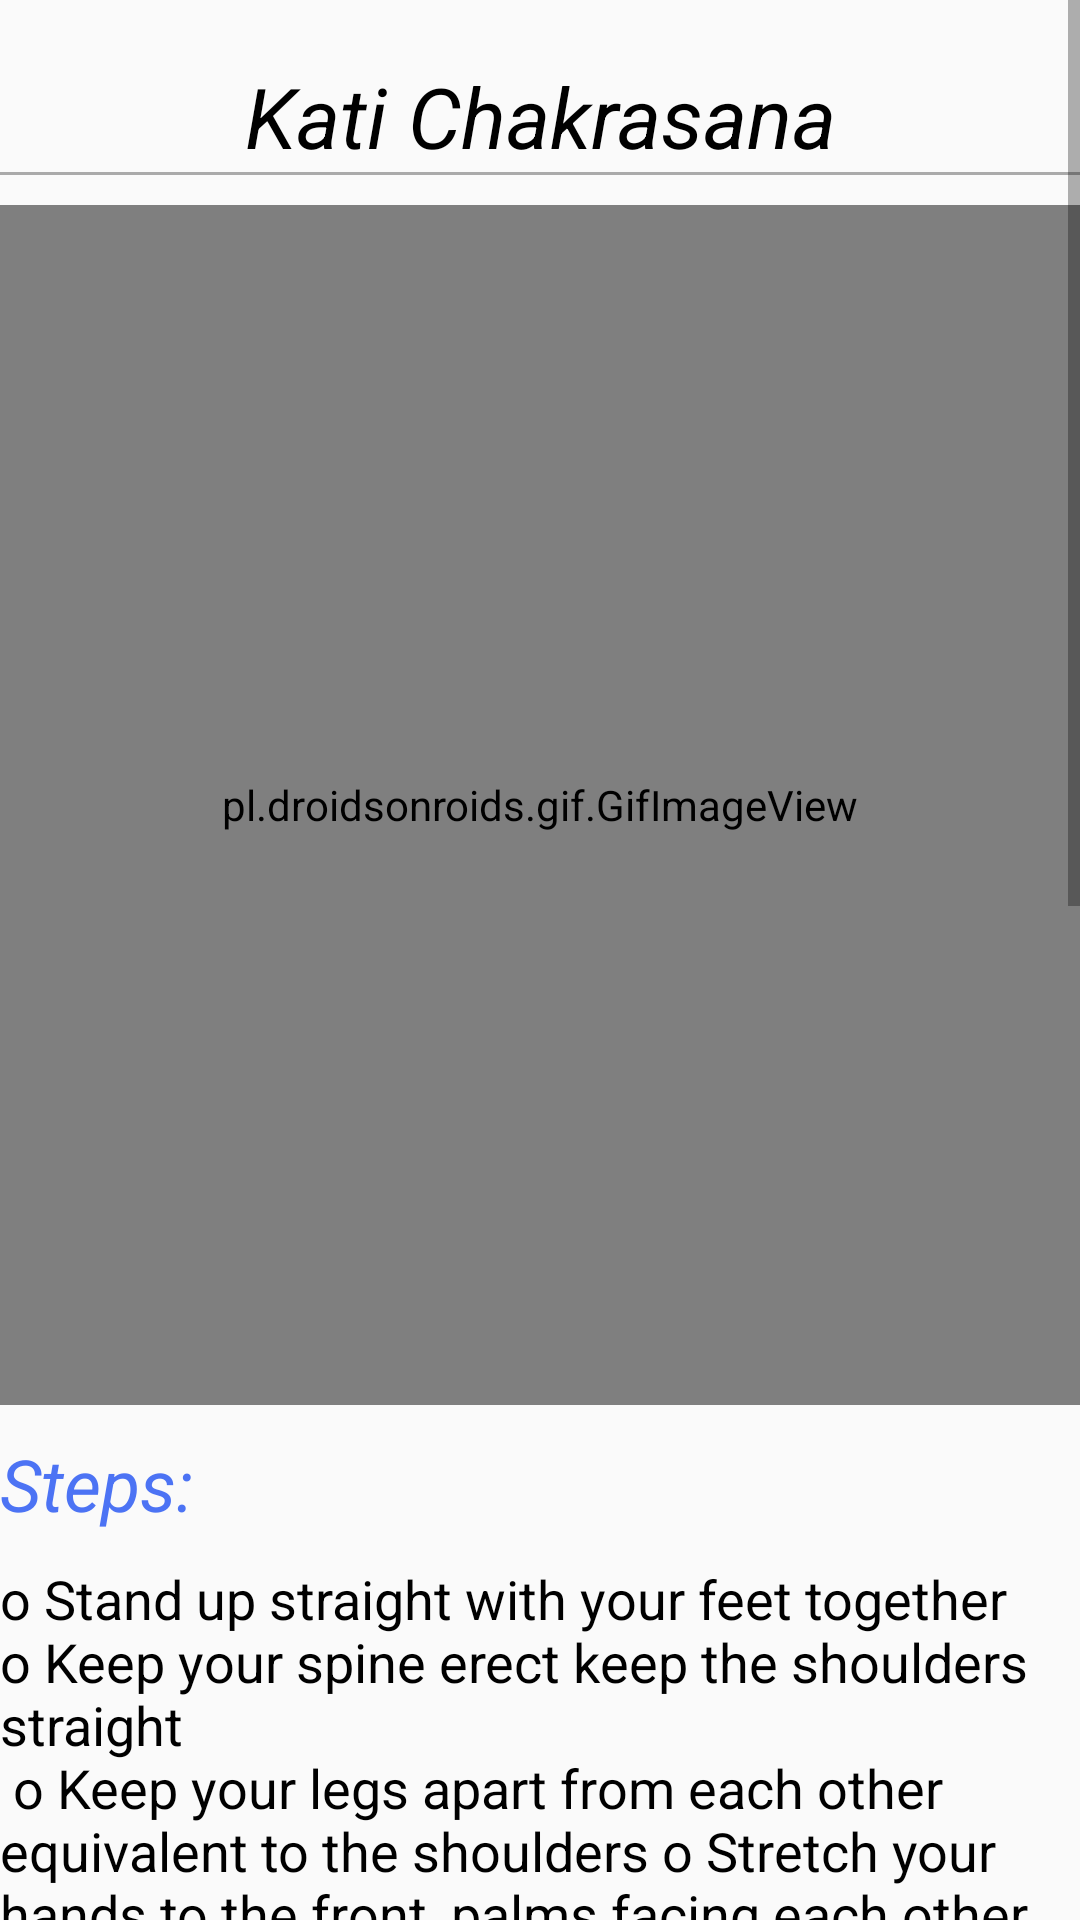

Here is an Android app screen rendered from its layout file. Give the layout XML and the strings, colors and styles it references.
<!-- AndroidManifest.xml: application theme AppTheme -->
<!-- res/layout/activity_kati_chakrasana.xml -->
<?xml version="1.0" encoding="utf-8"?>
<ScrollView xmlns:android="http://schemas.android.com/apk/res/android"
    xmlns:tools="http://schemas.android.com/tools"
    android:layout_width="match_parent"
    android:layout_height="match_parent"
    tools:context="com.apkglobal.yoga.Kati_chakrasana">

    <LinearLayout
        android:layout_width="match_parent"
        android:layout_height="wrap_content"
        android:orientation="vertical">

        
        <TextView
            style="@style/headings"
            android:layout_width="match_parent"
            android:layout_height="wrap_content"
            android:text="Kati Chakrasana" />

        <View
            android:layout_width="match_parent"
            android:layout_height="1dp"
            android:background="@android:color/darker_gray" />


        
        <pl.droidsonroids.gif.GifImageView
            android:layout_marginTop="10dp"
            android:layout_width="match_parent"
            android:layout_height="400dp"
            android:src="@drawable/katichakasana" />

        
        <TextView
            style="@style/subheading"
            android:layout_width="match_parent"
            android:layout_height="wrap_content"
            android:text="Steps:" />

        <TextView
            style="@style/normaltext"
            android:layout_width="match_parent"
            android:layout_height="wrap_content"
            android:text="@string/katichakrasana" />

        <TextView
            style="@style/subheading"
            android:layout_width="match_parent"
            android:layout_height="wrap_content"
            android:text="Benefits: " />

        <TextView
            style="@style/normaltext"
            android:layout_width="match_parent"
            android:layout_height="wrap_content"
            android:text="@string/katichakrasana_benefits" />

    </LinearLayout>

</ScrollView>
<!-- resources referenced by this layout -->
<resources>
  <string name="katichakrasana">
          o Stand up straight with your feet together
  o Keep your spine erect keep the shoulders straight\n
  o Keep your legs apart from each other equivalent to the shoulders
  o Stretch your hands to the front, palms facing each other\n
  o Your hands should be in line with the shoulders\n
  o First inhale and then while exhaling twist from the waist to the right and look back over the right\n
  o Keep your breath out and stay in this position as long as possible\n
  o Inhale and slowly come back to the center\n
  o Exhale and twist from the waist to the left and look back over the left\n
  o Keep your breath out\n
  o Stay in this final posture as long as possible\n
  o Come back to the center and relax\n
  o In the twisted position if you want to stay for longer then you need slowly keep on breathing\n
  o This is the complete cycle of this posture\n
  o Practice can be repeated 10 to 20 times or even more than that as per the convenience\n
      </string>
  <string name="katichakrasana_benefits">
          o Helps to remove lethargy\n
  o Improves the flexibility of the spine and waist\n
  o Strengthens the spine and waist
  o Good for relieving constipation\n
  o Opens up the neck and shoulders\n
  o Provides a stretch in different muscles of arm, abdomen and legs\n
  o Helps to relive back pain\n
      </string>
  <style name="headings">
          <item name="android:textSize">28sp</item>
          <item name="android:textColor">#000</item>
          <item name="android:textStyle">italic</item>
          <item name="android:layout_marginTop">20dp</item>
          <item name="android:gravity">center</item>
      </style>
  <style name="normaltext">
          <item name="android:textSize">18sp</item>
          <item name="android:textColor">#000</item>
          <item name="android:layout_marginTop">10dp</item>
      </style>
  <style name="subheading">
          <item name="android:layout_marginTop">10dp</item>
          <item name="android:textSize">24sp</item>
          <item name="android:textStyle">italic</item>
          <item name="android:textColor">#4c73f4</item>
      </style>
  <style name="AppTheme" parent="Theme.AppCompat.Light.DarkActionBar">
          
          <item name="colorPrimary">@color/colorPrimary</item>
          <item name="colorPrimaryDark">@color/colorPrimaryDark</item>
          <item name="colorAccent">@color/colorAccent</item>
      </style>
  <color name="colorPrimary">#00838F</color>
  <color name="colorPrimaryDark">#00838F</color>
  <color name="colorAccent">#006064</color>
</resources>
